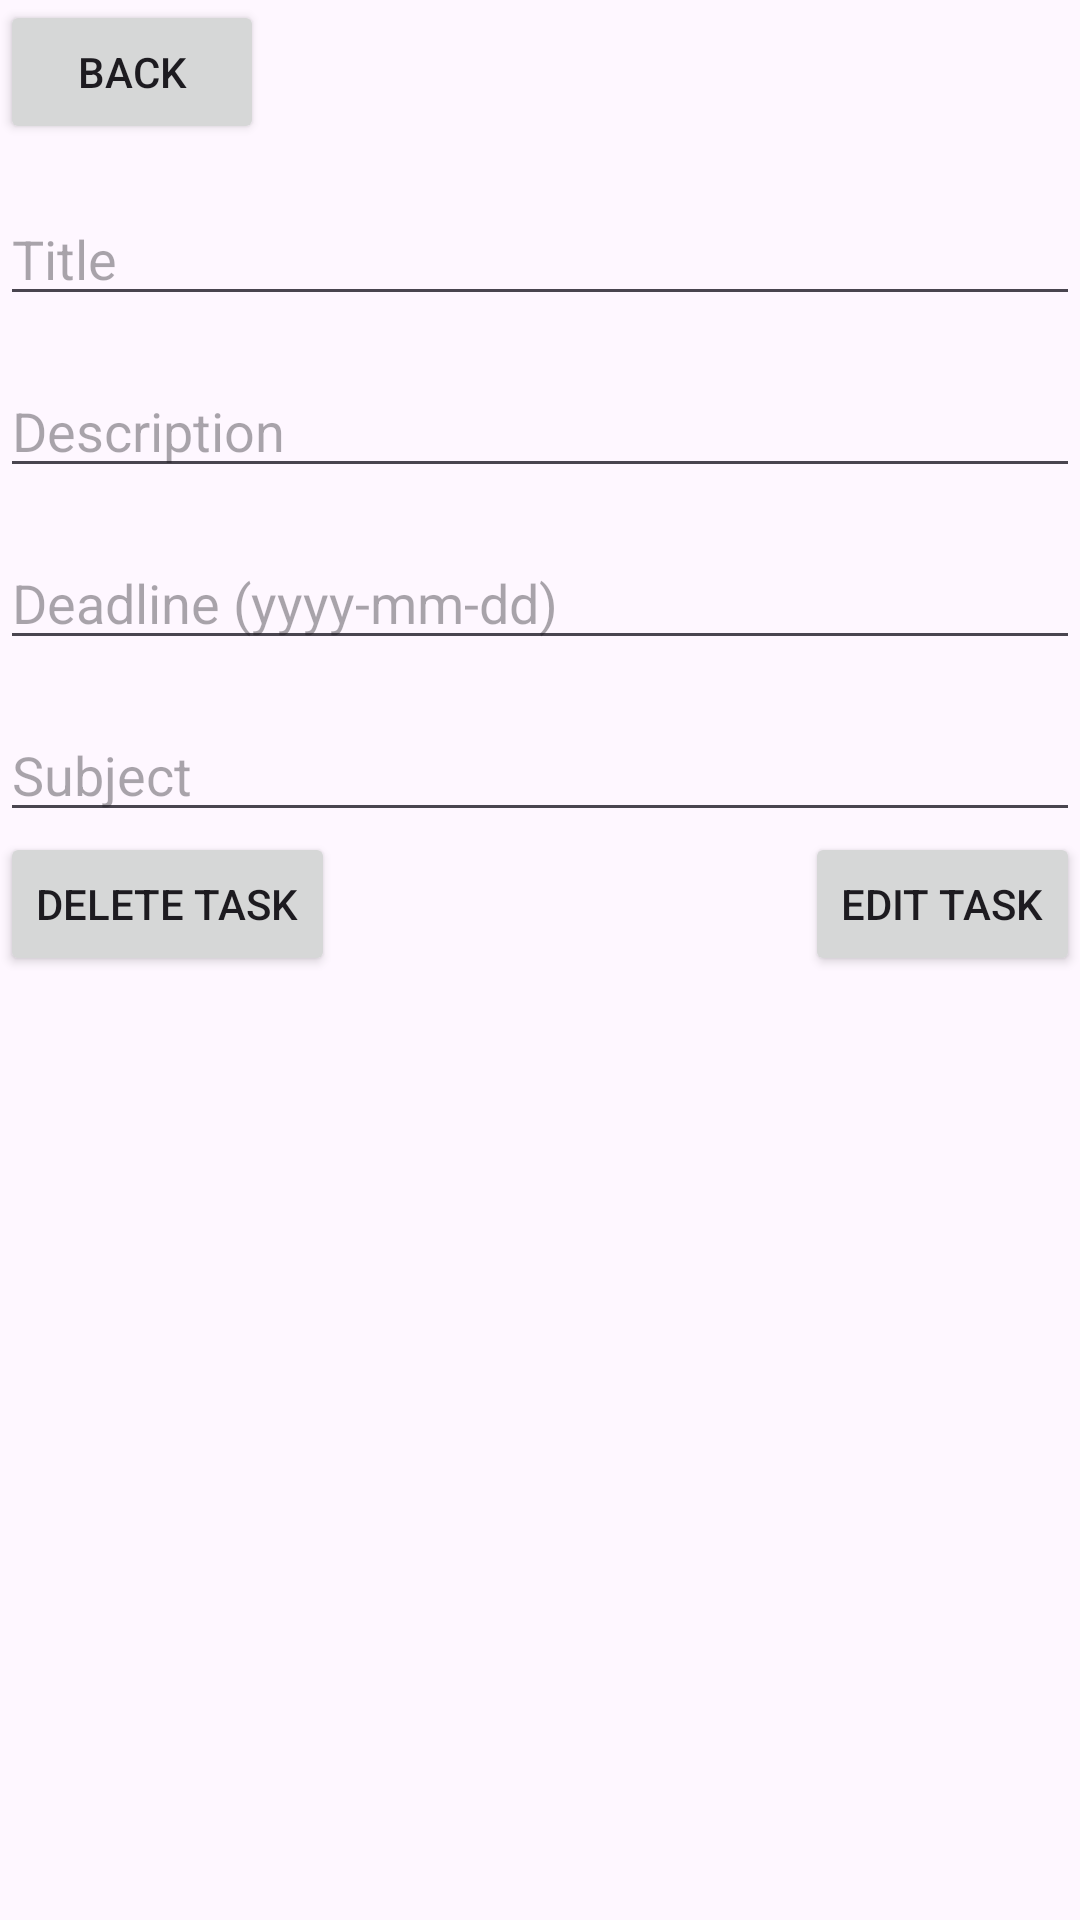

Layout XML and referenced resources for this Android screen:
<!-- AndroidManifest.xml: application theme Theme.StudyTracker -->
<!-- res/layout/activity_task_detail.xml -->
<?xml version="1.0" encoding="utf-8"?>
<RelativeLayout xmlns:android="http://schemas.android.com/apk/res/android"
    android:layout_width="match_parent"
    android:layout_height="match_parent">

    
    <Button
        android:id="@+id/btnBack"
        android:layout_width="wrap_content"
        android:layout_height="wrap_content"
        android:layout_alignParentStart="true"
        android:layout_alignParentTop="true"
        android:text="Back" />

    
    <EditText
        android:id="@+id/editTextTitle"
        android:layout_width="match_parent"
        android:layout_height="wrap_content"
        android:layout_below="@id/btnBack"
        android:layout_marginTop="16dp"
        android:hint="Title"/>

    
    <EditText
        android:id="@+id/editTextDescription"
        android:layout_width="match_parent"
        android:layout_height="wrap_content"
        android:layout_below="@id/editTextTitle"
        android:layout_marginTop="16dp"
        android:hint="Description"/>

    
    <EditText
        android:id="@+id/editTextDeadline"
        android:layout_width="match_parent"
        android:layout_height="wrap_content"
        android:layout_below="@id/editTextDescription"
        android:layout_marginTop="16dp"
        android:hint="Deadline (yyyy-mm-dd)"
        android:inputType="date"/>

    
    <EditText
        android:id="@+id/editTextSubject"
        android:layout_width="match_parent"
        android:layout_height="wrap_content"
        android:layout_below="@id/editTextDeadline"
        android:layout_marginTop="16dp"
        android:hint="Subject"/>

    

    <Button
        android:id="@+id/btnDeleteTask"
        android:layout_width="wrap_content"
        android:layout_height="wrap_content"
        android:layout_below="@id/editTextSubject"
        android:layout_alignParentStart="true"
        android:text="Delete Task" />

    <Button
        android:id="@+id/btnEditTask"
        android:layout_width="wrap_content"
        android:layout_height="wrap_content"
        android:layout_below="@id/editTextSubject"
        android:layout_alignParentEnd="true"
        android:text="Edit Task" />

</RelativeLayout>
<!-- resources referenced by this layout -->
<resources>
  <style name="Theme.StudyTracker" parent="Base.Theme.StudyTracker" />
  <style name="Base.Theme.StudyTracker" parent="Theme.Material3.DayNight.NoActionBar">
          
          
      </style>
</resources>
